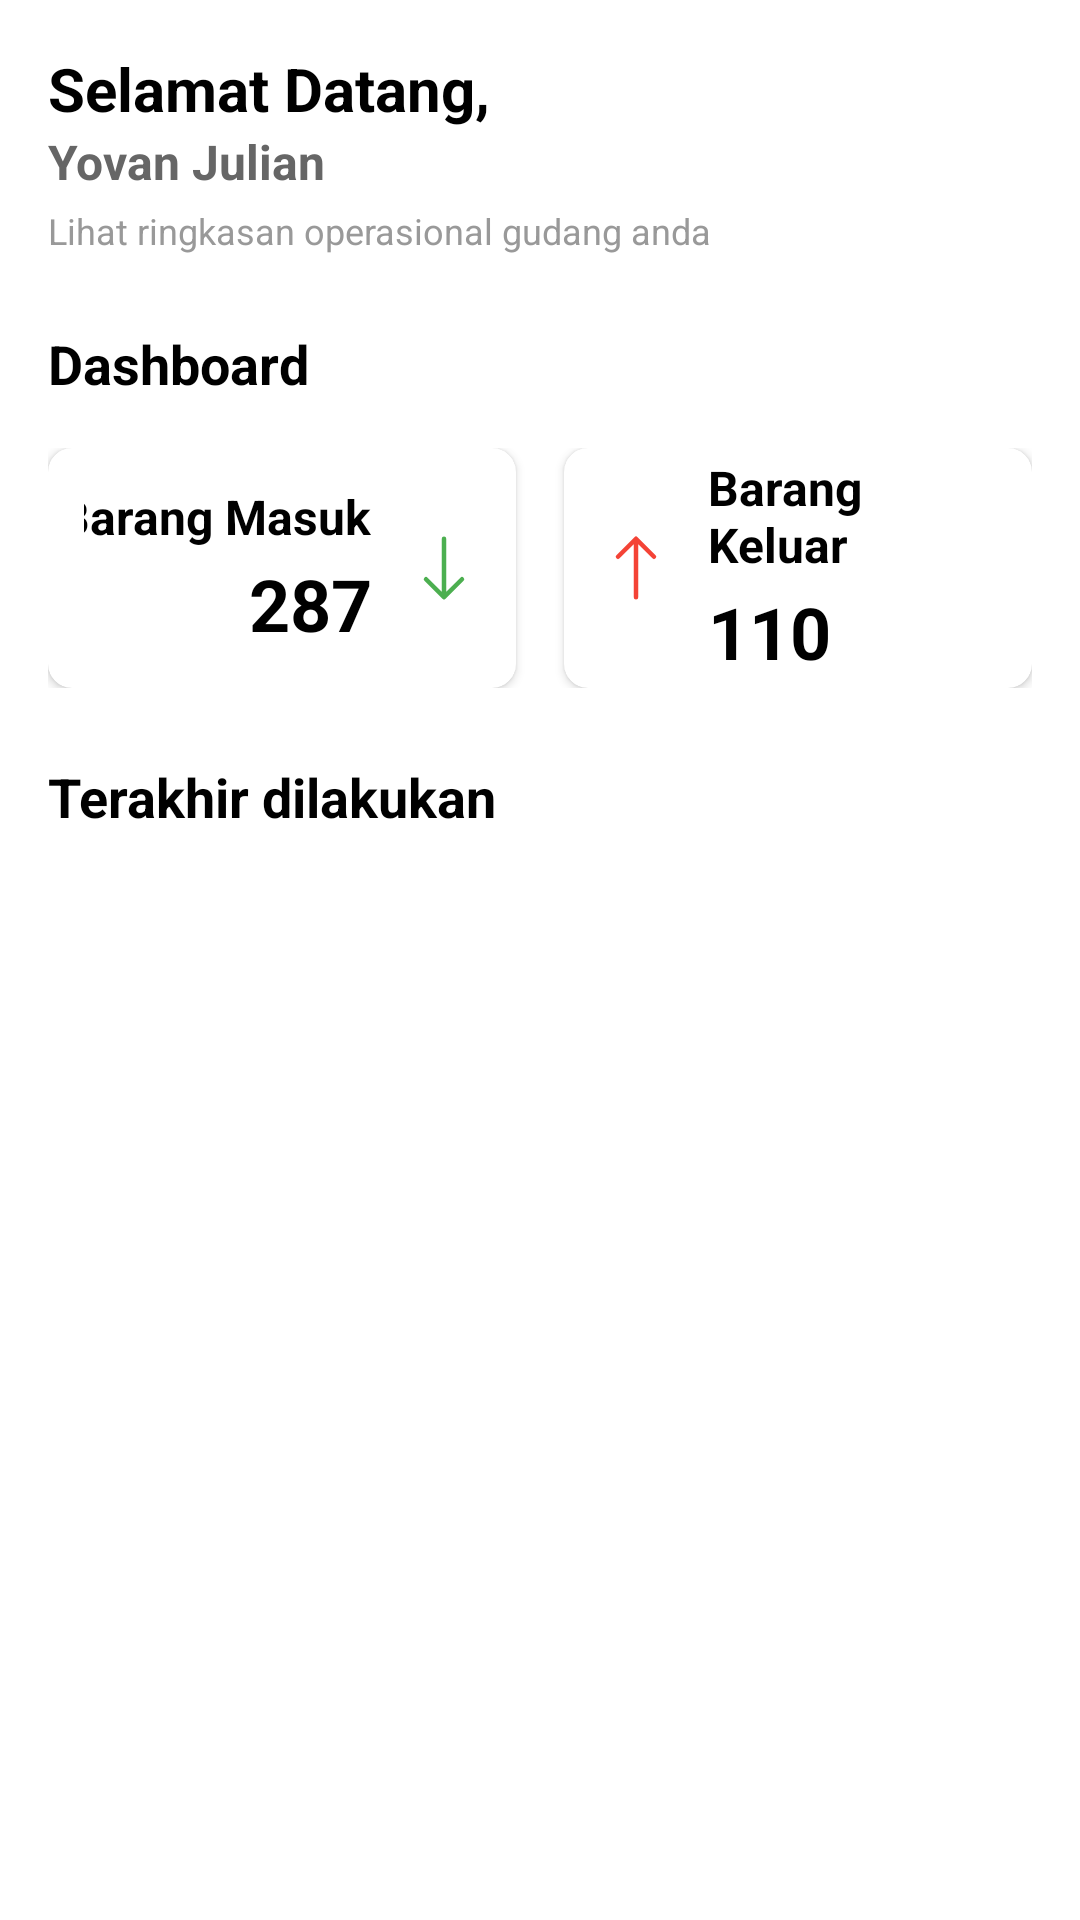

Here is an Android app screen rendered from its layout file. Give the layout XML and the strings, colors and styles it references.
<!-- AndroidManifest.xml: application theme Theme.InventoryApp -->
<!-- res/layout/fragment_home.xml -->
<?xml version="1.0" encoding="utf-8"?>
<ScrollView xmlns:android="http://schemas.android.com/apk/res/android"
    xmlns:app="http://schemas.android.com/apk/res-auto"
    android:layout_width="match_parent"
    android:layout_height="match_parent"
    android:fillViewport="true">

    <LinearLayout
        android:layout_width="match_parent"
        android:layout_height="wrap_content"
        android:orientation="vertical"
        android:padding="16dp">

        
        <LinearLayout
            android:layout_width="match_parent"
            android:layout_height="wrap_content"
            android:orientation="horizontal"
            android:layout_marginBottom="24dp">

            <LinearLayout
                android:layout_width="0dp"
                android:layout_height="wrap_content"
                android:layout_weight="1"
                android:orientation="vertical">

                <TextView
                android:id="@+id/tv_greeting"
                android:layout_width="wrap_content"
                android:layout_height="wrap_content"
                android:text="Selamat Datang,"
                android:textStyle="bold"
                android:textSize="20sp"
                android:textColor="@color/black" />

                <TextView
                    android:id="@+id/tv_username"
                    android:layout_width="wrap_content"
                    android:layout_height="wrap_content"
                    android:text="Yovan Julian"
                    android:textSize="16sp"
                    android:textStyle="bold"
                    android:textColor="#666666" />

                <TextView
                    android:layout_width="wrap_content"
                    android:layout_height="wrap_content"
                    android:text="Lihat ringkasan operasional gudang anda"
                    android:textSize="12sp"
                    android:textColor="#999999"
                    android:layout_marginTop="4dp" />

            </LinearLayout>

            
            <ImageView
                android:id="@+id/iv_profile"
                android:layout_width="48dp"
                android:layout_height="48dp"
                android:src="@drawable/ic_person"
                android:background="@drawable/circle_background"
                android:scaleType="centerCrop" />

        </LinearLayout>

        
        <TextView
            android:layout_width="wrap_content"
            android:layout_height="wrap_content"
            android:text="Dashboard"
            android:textSize="18sp"
            android:textStyle="bold"
            android:textColor="#000000"
            android:layout_marginBottom="16dp" />

        
        <LinearLayout
            android:layout_width="match_parent"
            android:layout_height="wrap_content"
            android:orientation="horizontal"
            android:layout_marginBottom="24dp">

            
            <androidx.cardview.widget.CardView
                android:id="@+id/card_barang_masuk"
                android:layout_width="0dp"
                android:layout_height="80dp"
                android:layout_weight="1"
                android:layout_marginEnd="8dp"
                app:cardCornerRadius="8dp"
                app:cardElevation="2dp"
                android:foreground="?android:attr/selectableItemBackground">

                <LinearLayout
                    android:layout_width="match_parent"
                    android:layout_height="match_parent"
                    android:orientation="horizontal"
                    android:gravity="end|center_vertical"
                    android:paddingStart="12dp"
                    android:paddingEnd="12dp">

                    
                    <LinearLayout
                        android:layout_width="wrap_content"
                        android:layout_height="wrap_content"
                        android:orientation="vertical"
                        android:gravity="end">

                        <TextView
                            android:layout_width="wrap_content"
                            android:layout_height="wrap_content"
                            android:text="Barang Masuk"
                            android:textSize="16sp"
                            android:textStyle="bold"
                            android:textColor="@android:color/black" />

                        <TextView
                            android:id="@+id/tv_barang_masuk_count"
                            android:layout_width="wrap_content"
                            android:layout_height="wrap_content"
                            android:text="287"
                            android:textSize="24sp"
                            android:textStyle="bold"
                            android:textColor="@android:color/black"
                            android:layout_marginTop="2dp" />

                    </LinearLayout>

                    
                    <ImageView
                        android:layout_width="24dp"
                        android:layout_height="24dp"
                        android:src="@drawable/arrow_down"
                        app:tint="#4CAF50"
                        android:contentDescription="Incoming Arrow"
                        android:layout_marginStart="12dp" />

                </LinearLayout>

            </androidx.cardview.widget.CardView>

            
            <androidx.cardview.widget.CardView
                android:id="@+id/card_barang_keluar"
                android:layout_width="0dp"
                android:layout_height="80dp"
                android:layout_weight="1"
                android:layout_marginStart="8dp"
                app:cardCornerRadius="8dp"
                app:cardElevation="2dp"
                android:foreground="?android:attr/selectableItemBackground">

                <LinearLayout
                    android:layout_width="match_parent"
                    android:layout_height="match_parent"
                    android:orientation="horizontal"
                    android:gravity="start|center_vertical"
                    android:paddingStart="12dp"
                    android:paddingEnd="12dp">

                    
                    <ImageView
                        android:layout_width="24dp"
                        android:layout_height="24dp"
                        android:src="@drawable/ic_arrow_upward"
                        app:tint="#F44336"
                        android:contentDescription="Outgoing Arrow"
                        android:layout_marginEnd="12dp" />

                    
                    <LinearLayout
                        android:layout_width="wrap_content"
                        android:layout_height="wrap_content"
                        android:orientation="vertical"
                        android:gravity="start">

                        <TextView
                            android:layout_width="wrap_content"
                            android:layout_height="wrap_content"
                            android:text="Barang Keluar"
                            android:textSize="16sp"
                            android:textStyle="bold"
                            android:textColor="@android:color/black" />

                        <TextView
                            android:id="@+id/tv_barang_keluar_count"
                            android:layout_width="wrap_content"
                            android:layout_height="wrap_content"
                            android:text="110"
                            android:textSize="24sp"
                            android:textStyle="bold"
                            android:textColor="@android:color/black"
                            android:layout_marginTop="2dp" />

                    </LinearLayout>

                </LinearLayout>

            </androidx.cardview.widget.CardView>

        </LinearLayout>

        
        <TextView
            android:layout_width="wrap_content"
            android:layout_height="wrap_content"
            android:text="Terakhir dilakukan"
            android:textSize="18sp"
            android:textStyle="bold"
            android:textColor="#000000"
            android:layout_marginBottom="16dp" />

        
        <androidx.recyclerview.widget.RecyclerView
            android:id="@+id/rv_recent_items"
            android:layout_width="match_parent"
            android:layout_height="wrap_content"
            android:nestedScrollingEnabled="false" />

    </LinearLayout>

</ScrollView>
<!-- resources referenced by this layout -->
<resources>
  <color name="black">#000000</color>
  <!-- drawable arrow_down (drawable) -->
  <vector xmlns:android="http://schemas.android.com/apk/res/android" android:height="200dp" android:viewportHeight="16" android:viewportWidth="16" android:width="200dp">
        
      <path android:fillColor="@color/white" android:fillType="evenOdd" android:pathData="M8,1a0.5,0.5 0,0 1,0.5 0.5v11.793l3.146,-3.147a0.5,0.5 0,0 1,0.708 0.708l-4,4a0.5,0.5 0,0 1,-0.708 0l-4,-4a0.5,0.5 0,0 1,0.708 -0.708L7.5,13.293V1.5A0.5,0.5 0,0 1,8 1"/>
      
  </vector>
  <!-- drawable ic_arrow_upward (drawable) -->
  <vector xmlns:android="http://schemas.android.com/apk/res/android" android:height="200dp" android:viewportHeight="16" android:viewportWidth="16" android:width="200dp">
        
      <path android:fillColor="@color/white" android:fillType="evenOdd" android:pathData="M8,15a0.5,0.5 0,0 0,0.5 -0.5V2.707l3.146,3.147a0.5,0.5 0,0 0,0.708 -0.708l-4,-4a0.5,0.5 0,0 0,-0.708 0l-4,4a0.5,0.5 0,1 0,0.708 0.708L7.5,2.707V14.5a0.5,0.5 0,0 0,0.5 0.5"/>
      
  </vector>
  <style name="Theme.InventoryApp" parent="Base.Theme.InventoryApp" />
  <color name="white">#FFFFFF</color>
  <style name="Base.Theme.InventoryApp" parent="Theme.Material3.Light.NoActionBar">
          <item name="colorPrimary">@color/colorPrimary</item>
          <item name="colorPrimaryVariant">@color/colorPrimaryVariant</item>
          <item name="colorOnPrimary">@color/colorOnPrimary</item>
          <item name="colorSecondary">@color/colorSecondary</item>
          <item name="colorSecondaryVariant">@color/colorSecondaryVariant</item>
          <item name="colorOnSecondary">@color/colorOnSecondary</item>
          <item name="android:statusBarColor">?attr/colorPrimaryVariant</item>
          <item name="android:windowBackground">@color/android_windowBackground</item>
          <item name="android:textColorPrimary">@color/textColorPrimary</item>
          <item name="android:textColorSecondary">@color/textColorSecondary</item>
          <item name="colorAccent">@color/colorAccent</item>
      </style>
  <color name="colorPrimary">@color/red_accent</color>
  <color name="colorPrimaryVariant">@color/red_dark</color>
  <color name="colorOnPrimary">@color/white</color>
  <color name="colorSecondary">@color/red_accent</color>
  <color name="colorSecondaryVariant">@color/red_dark</color>
  <color name="colorOnSecondary">@color/white</color>
  <color name="android_windowBackground">@color/white</color>
  <color name="textColorPrimary">@color/black</color>
  <color name="textColorSecondary">#757575</color>
  <color name="colorAccent">@color/red_accent</color>
  <color name="red_accent">#D32F2F</color>
  <color name="red_dark">#C62828</color>
</resources>
